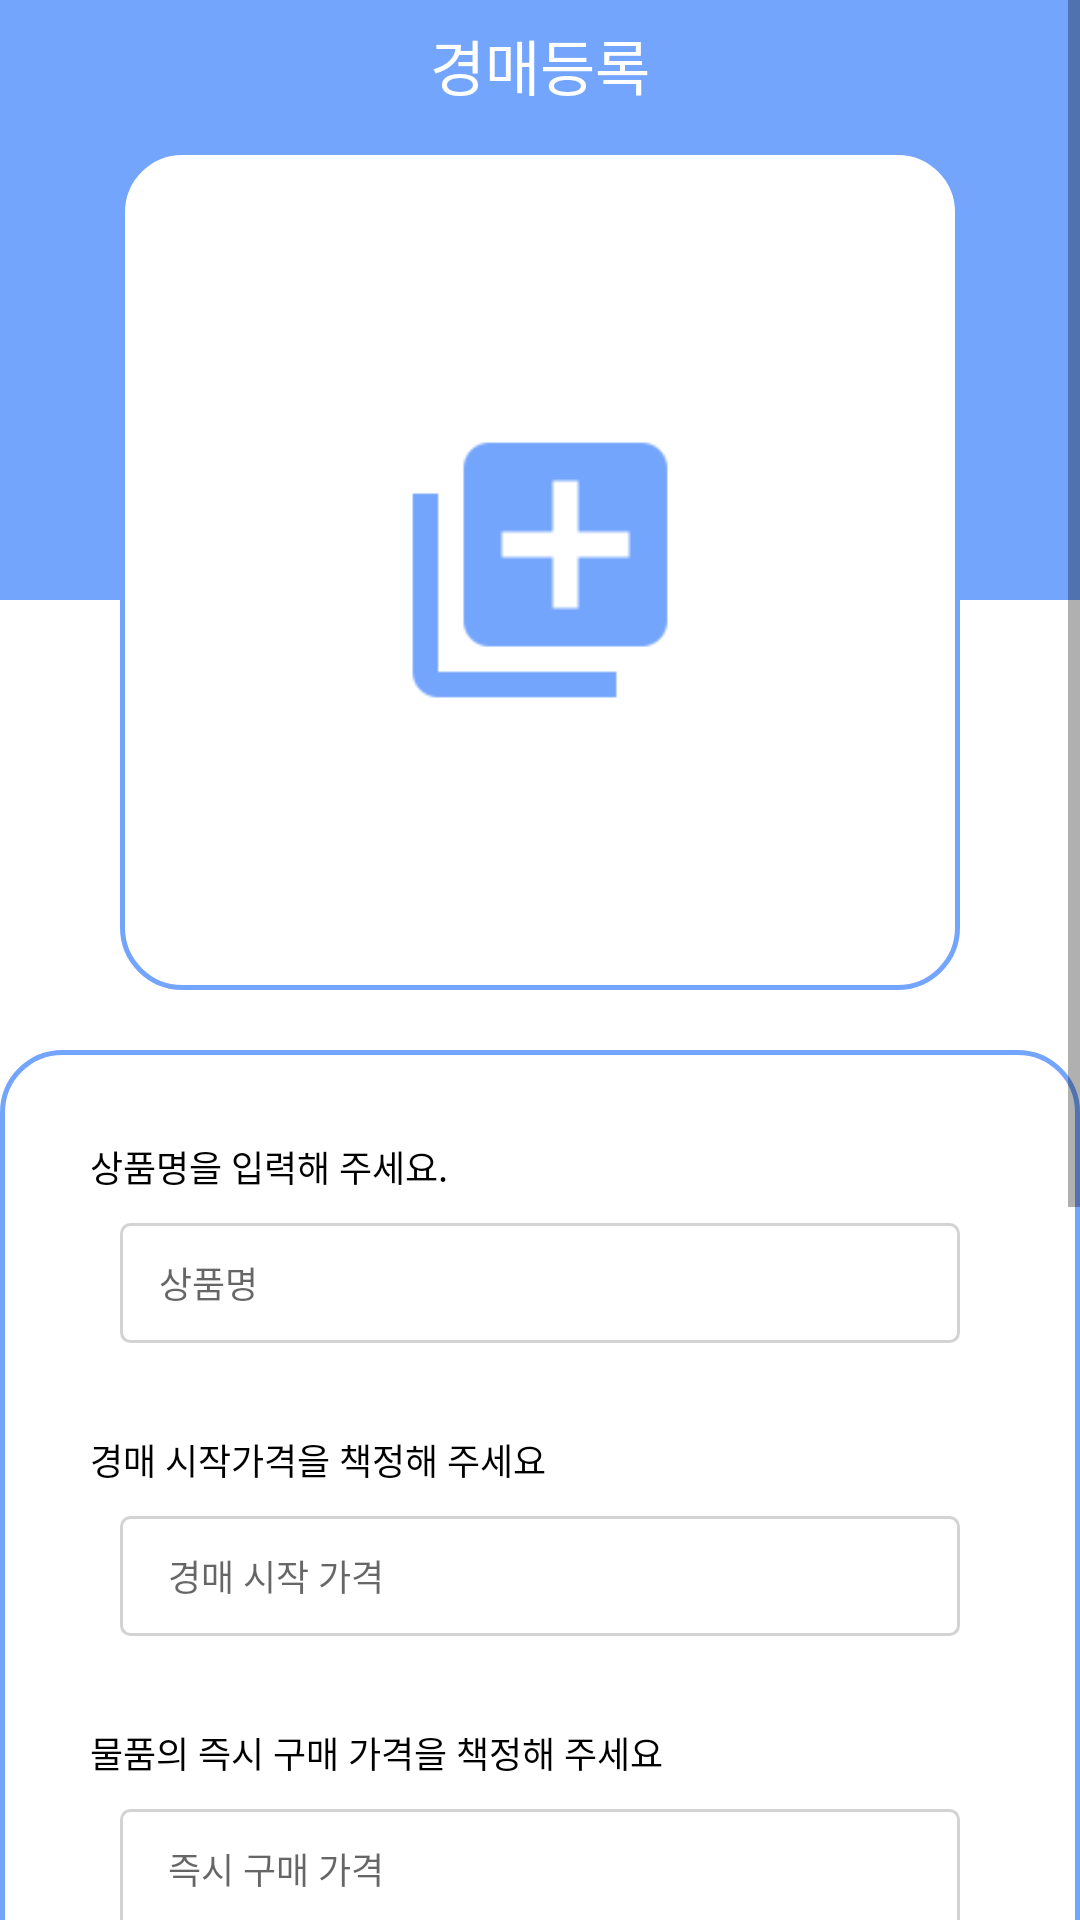

The Android layout XML behind this screen, and the referenced resources:
<!-- AndroidManifest.xml: application theme AppTheme -->
<!-- res/layout/activity_oc_regist_item.xml -->
<ScrollView xmlns:android="http://schemas.android.com/apk/res/android"
    xmlns:tools="http://schemas.android.com/tools"
    android:layout_width="match_parent"
    android:layout_height="match_parent"
    android:background="#ffffff"
    android:clickable="true"
    tools:context="com.example.myapplication.ProfileFragment">

    

    <RelativeLayout
        android:layout_width="match_parent"
        android:layout_height="match_parent">
        <RelativeLayout
            android:layout_width="match_parent"
            android:layout_height="200dp"
            android:background="@color/colorPrimaryDark"
            android:layout_centerHorizontal="true"
            android:id="@+id/layoutiv">

            <TextView
                android:layout_width="wrap_content"
                android:layout_height="wrap_content"
                android:text="경매등록"
                android:layout_centerHorizontal="true"
                android:textSize="20sp"
                android:fontFamily="@font/font"
                android:textColor="#ffffff"
                android:layout_marginTop="7dp"
                android:id="@+id/tvprofile"/>

        </RelativeLayout>

        <RelativeLayout
            android:layout_width="wrap_content"
            android:layout_height="wrap_content"
            android:layout_centerHorizontal="true"
            android:layout_marginTop="50dp"
            android:id="@+id/layoutimage"
            android:padding="15dp"
            android:background="@drawable/layout_bubble">

            <ImageView
                android:layout_width="250dp"
                android:layout_height="250dp"
                android:id="@+id/ivImage"
                android:layout_centerInParent="true"
                android:background="@mipmap/ic_noimage_foreground"/>

            <ProgressBar
                android:layout_width="50dp"
                android:layout_height="wrap_content"
                android:layout_centerInParent="true"
                android:visibility="gone"
                android:id="@+id/pbLogin"
                android:layout_marginTop="120dp"/>

        </RelativeLayout>


        <RelativeLayout
            android:layout_marginTop="20dp"
            android:layout_marginBottom="50dp"
            android:layout_width="wrap_content"
            android:layout_height="wrap_content"
            android:paddingLeft="20dp"
            android:paddingRight="20dp"
            android:paddingTop="30dp"
            android:paddingBottom="30dp"
            android:background="@drawable/layout_bubble"
            android:layout_centerHorizontal="true"
            android:layout_below="@+id/layoutimage">

            <TextView
                android:layout_width="wrap_content"
                android:layout_height="wrap_content"
                android:text="상품명을 입력해 주세요."
                android:id="@+id/tvtitle"
                android:layout_marginLeft="10dp"
                android:textColor="#000000"
                android:textSize="12sp"
                />

            <EditText
                android:layout_width="280dp"
                android:layout_height="40dp"
                android:hint=" 상품명"
                android:id="@+id/ettitle"
                android:layout_below="@+id/tvtitle"
                android:layout_centerHorizontal="true"
                android:layout_marginTop="10dp"
                android:maxLength="14"
                android:background="@drawable/real_ettext_bubble"
                android:paddingStart="10sp"
                android:textSize="12sp"
                />

            <TextView
                android:layout_width="wrap_content"
                android:layout_height="wrap_content"
                android:text="경매 시작가격을 책정해 주세요"
                android:id="@+id/tvstartprice"
                android:layout_marginLeft="10dp"
                android:layout_marginTop="30dp"
                android:textColor="#000000"
                android:textSize="12sp"
                android:layout_below="@+id/ettitle"/>

            <EditText
                android:layout_width="280dp"
                android:layout_height="40dp"
                android:hint="  경매 시작 가격"
                android:id="@+id/etstartprice"
                android:inputType="number"
                android:layout_below="@+id/tvstartprice"
                android:layout_centerHorizontal="true"
                android:layout_marginTop="10dp"
                android:maxLength="8"
                android:background="@drawable/real_ettext_bubble"
                android:paddingStart="10sp"
                android:textSize="12sp" />

            <TextView
                android:layout_width="wrap_content"
                android:layout_height="wrap_content"
                android:text="물품의 즉시 구매 가격을 책정해 주세요"
                android:id="@+id/tvendprice"
                android:layout_marginLeft="10dp"
                android:layout_marginTop="30dp"
                android:textColor="#000000"
                android:textSize="12sp"
                android:layout_below="@+id/etstartprice"/>

            <EditText
                android:layout_width="280dp"
                android:layout_height="40dp"
                android:hint="  즉시 구매 가격"
                android:id="@+id/etendprice"
                android:inputType="number"
                android:layout_below="@+id/tvendprice"
                android:layout_centerHorizontal="true"
                android:layout_marginTop="10dp"
                android:maxLength="8"
                android:background="@drawable/real_ettext_bubble"
                android:paddingStart="10sp"
                android:textSize="12sp" />

            <TextView
                android:layout_width="wrap_content"
                android:layout_height="wrap_content"
                android:text=" 제품 상세설명을 입력해 주세요."
                android:id="@+id/tvdetail"
                android:layout_marginLeft="10dp"
                android:layout_marginTop="30dp"
                android:textColor="#000000"
                android:textSize="12sp"
                android:layout_below="@+id/etendprice"
                />

            <EditText
                android:layout_width="280dp"
                android:layout_height="wrap_content"
                android:hint="  상세설명"
                android:id="@+id/etdetail"
                android:layout_below="@+id/tvdetail"
                android:layout_centerHorizontal="true"
                android:layout_marginTop="10dp"
                android:maxLines="6"
                android:minHeight="40dp"
                android:isScrollContainer="true"
                android:background="@drawable/real_ettext_bubble"
                android:paddingStart="10sp"
                android:textSize="12sp"
                />
            <TextView
            android:id="@+id/tvcategori"
            android:layout_width="wrap_content"
            android:layout_height="wrap_content"
            android:layout_below="@+id/etdetail"
            android:layout_marginLeft="10dp"
            android:layout_marginTop="30dp"
            android:text=" 제품 분류를 선택 해 주세요."
            android:textColor="#000000"
            android:textSize="12sp" />

            <Spinner
                android:id="@+id/spcategori"
                android:layout_width="280dp"
                android:layout_height="40dp"
                android:layout_below="@+id/tvcategori"
                android:layout_centerHorizontal="true"
                android:layout_marginTop="10dp"
                android:background="@drawable/real_ettext_bubble"
                android:entries="@array/category"></Spinner>

            <TextView
                android:id="@+id/tvreadme"
                android:layout_width="wrap_content"
                android:layout_height="wrap_content"
                android:layout_below="@+id/spcategori"
                android:layout_centerHorizontal="true"
                android:layout_marginTop="10dp"
                android:text="  * 경매 기간은 48시간이며, 기간 종료 혹은\n     즉시구매가 입찰 시에 경매가 종료되어\n     최고가 입찰자와 대화가 가능해집니다.   "
                android:textSize="10sp" />

            <Button
                android:text = "등록하기"
                android:layout_width="280dp"
                android:layout_height="40dp"
                android:textSize="15dp"
                android:id="@+id/btnfinalregister"
                android:textColor="#ffffff"
                android:layout_centerHorizontal="true"
                android:layout_marginTop="20dp"
                android:layout_below="@+id/tvreadme"
                android:background="@drawable/button_bubble"
                />
        </RelativeLayout>

    </RelativeLayout>


</ScrollView>
<!-- resources referenced by this layout -->
<resources>
  <string-array name="category">
          <item> 의류</item>
          <item> 디지털</item>
          <item> 도서</item>
          <item> 완구</item>
          <item> 스포츠</item>
          <item> 오피스</item>
      </string-array>
  <color name="colorPrimaryDark">#74A5FD	</color>
  <!-- drawable button_bubble (drawable) -->
  <?xml version="1.0" encoding="utf-8"?>
  
  <shape xmlns:android="http://schemas.android.com/apk/res/android"
      android:shape="rectangle">
      <solid
          android:color="#DA74A5FD"/>
      <stroke
          android:color="#DA74A5FD"
          android:width="0.5dp"/>
      <corners
          android:radius="4dp"/>
  </shape>
  <!-- drawable layout_bubble (drawable-v24) -->
  <?xml version="1.0" encoding="utf-8"?>
  
  <shape xmlns:android="http://schemas.android.com/apk/res/android"
      android:shape="rectangle">
      <solid
          android:color="#ffffff"/>
      <stroke
          android:color="@color/colorPrimary"
          android:width="1.5dp"/>
      <corners
          android:radius="20dp"
          />
  </shape>
  <!-- drawable real_ettext_bubble (drawable) -->
  <?xml version="1.0" encoding="utf-8"?>
  
  <shape xmlns:android="http://schemas.android.com/apk/res/android"
      android:shape="rectangle">
      <solid
          android:color="#ffffff"/>
      <stroke
          android:color="#D3D3D3"
          android:width="1dp"/>
      <corners
          android:radius="3dp"
          />
  </shape>
  <!-- mipmap ic_noimage_foreground: png bitmap (mipmap-hdpi, 591 bytes) -->
  <style name="AppTheme" parent="Theme.AppCompat.Light.DarkActionBar">
          
          <item name="colorPrimary">@color/colorPrimary</item>
          <item name="colorPrimaryDark">@color/colorPrimaryDark</item>
          <item name="colorAccent">@color/colorAccent</item>
          
          <item name="windowActionBar">false</item>
          <item name="windowNoTitle">true</item>
      </style>
  <color name="colorPrimary">#74A5FD	</color>
  <color name="colorAccent">#FF4081</color>
</resources>
